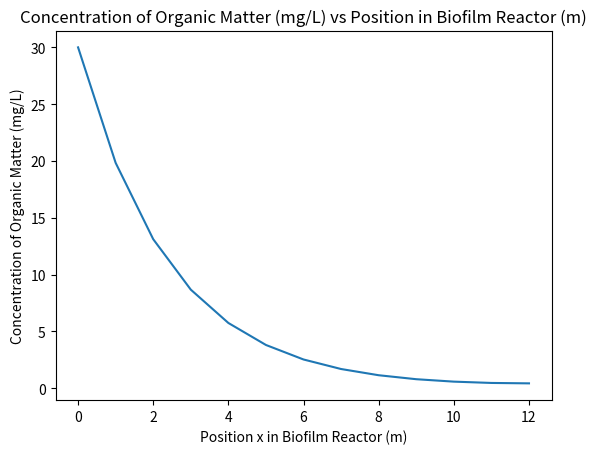
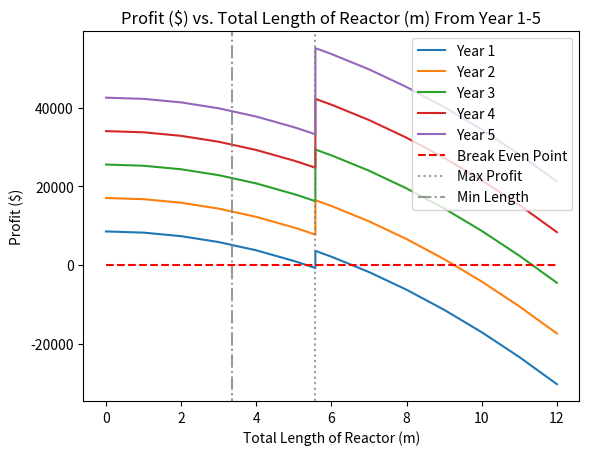

The matplotlib source for these figures, in order:
import math
'''
Part II A
'''
#stuff the 2 bacteria share
Q = 40 #m^3/day
V = 700 #m^3
So = 100 #mg/L

#bacterium 1
umax1 = 2.2 #1/day
Ks1 = 22 #mg/L
Kd1 = 1.1 #1/day

#bacterium 2
umax2 = 1.8 #1/day
Ks2 = 25 #mg/L
Kd2 = 0.95 #1/day

S1 = (Ks1*(Q/V + Kd1))/(umax1-(Q/V+Kd1))
S2 = (Ks2*(Q/V + Kd2))/(umax2-(Q/V+Kd2))
print("S1= " + str(S1) + " mg/L")
print("S2= " + str(S2) + " mg/L")

#now determine efficiencies
E1 = (So-S1)/So * 100
E2 = (So-S2)/So * 100
print("E1= " + str(E1))
print("E2= " + str(E2))

'''
Part II B
'''
P = 36.1 #mg/L
Yxs = 1.5 #mg cells/mg OM
Yps = 1.3 #mg CO2/mg OM
m = 0 #assume negligible

Pin = 0#P - Yps*(So-S2) #the steady state S is what we calculated in 2A, unit is mg CO2/L
#print(So-S2)
omega = ((((umax2*S2)/((Ks2+S2)*Yxs))+m)*(P-Pin))/((So-S2)*(1-((P-Pin)/(Yps*(So-S2)))))
print("omega= " + str(omega) + " mg CO2/(day*mg cells)")

'''
Part III B
'''
Co = 30 #mg/L
k = 0.03 # 1/day
Xmax = 12 #m
porosity = 0.3
De = 525 * 0.0001 #cm^2/day * 0.0001 m^2/cm^2
alpha = (Co)/(1+math.exp(2*math.sqrt(k*porosity/De)*Xmax))
beta = (Co)/(1+math.exp(-2*math.sqrt(k*porosity/De)*Xmax))
print(alpha)
print(beta)
x = []
#generate the list for x from 0 to 12 here
for ii in range(13):
    x.append(ii)
C = []
#generate the list for concentration at 13 points here
for item in x:
    C.append(alpha*math.exp(math.sqrt(k*porosity/De)*item)+beta*math.exp(-math.sqrt(k*porosity/De)*item))

#this generates the plot we need
from matplotlib import pyplot as plt
fig, ax = plt.subplots()
ax.plot(x, C)
ax.set_xlabel('Position x in Biofilm Reactor (m)')
ax.set_ylabel('Concentration of Organic Matter (mg/L)')
ax.set_title('Concentration of Organic Matter (mg/L) vs Position in Biofilm Reactor (m)')

'''
Part III C
'''
x_no_sub = [0,1,2,3,4,5,5.1,5.2,5.3,5.4,5.5,5.51,5.552,5.553,5.554,5.555,5.565,5.57291]
x_sub = [5.57292,6,7,8,9,10,11,12]
P_no1 = []
P_no2 =[]
P_no3 = []
P_no4 = []
P_no5 = []
#generate list for lines without subsidy
for item in x_no_sub:
    P_no1.append(250*12*3*1 - (300*item**2+500*1))
    P_no2.append(250*12*3*2 - (300*item**2+500*2))
    P_no3.append(250*12*3*3 - (300*item**2+500*3))
    P_no4.append(250*12*3*4 - (300*item**2+500*4))
    P_no5.append(250*12*3*5 - (300*item**2+500*5))
print('P(3.34997) = ' + str(250*12*3*1 - (300*3.34997**2+500*1)))
P_sub1 = []
P_sub2 =[]
P_sub3 = []
P_sub4 = []
P_sub5 = []
for item in x_sub:
    P_sub1.append((250*12*3+12*365)*1 - (300*item**2+500*1))
    P_sub2.append((250*12*3+12*365)*2 - (300*item**2+500*2))
    P_sub3.append((250*12*3+12*365)*3 - (300*item**2+500*3))
    P_sub4.append((250*12*3+12*365)*4 - (300*item**2+500*4))
    P_sub5.append((250*12*3+12*365)*5 - (300*item**2+500*5))
print('P(5.57292) = ' + str((250*12*3+12*365)*1 - (300*5.57292**2+500*1)))
P1 = P_no1 + P_sub1
P2 = P_no2 + P_sub2
P3 = P_no3 + P_sub3
P4 = P_no4 + P_sub4
P5 = P_no5 + P_sub5
Xtotal = x_no_sub + x_sub
zero = []
for item in Xtotal:
    zero.append(0)

#this generates the plot we need
fig2, ax2 = plt.subplots()
ax2.plot(Xtotal, P1, label = 'Year 1')
ax2.plot(Xtotal, P2, label = 'Year 2')
ax2.plot(Xtotal, P3, label = 'Year 3')
ax2.plot(Xtotal, P4, label = 'Year 4')
ax2.plot(Xtotal, P5, label = 'Year 5')
ax2.plot(Xtotal, zero, linestyle = 'dashed', color='red', label = 'Break Even Point')
ax2.axvline(x = 5.57292, ymin = -200000, ymax = 200000, linestyle = ':', color = 'gray', alpha = 0.8, label='Max Profit')
ax2.axvline(x = 3.34997, ymin = -200000, ymax = 200000, linestyle = '-.', color = 'gray', alpha = 0.8, label='Min Length')
ax2.set_xlabel('Total Length of Reactor (m)')
ax2.set_ylabel('Profit ($)')
ax2.set_title('Profit ($) vs. Total Length of Reactor (m) From Year 1-5')
plt.legend()
plt.show()
